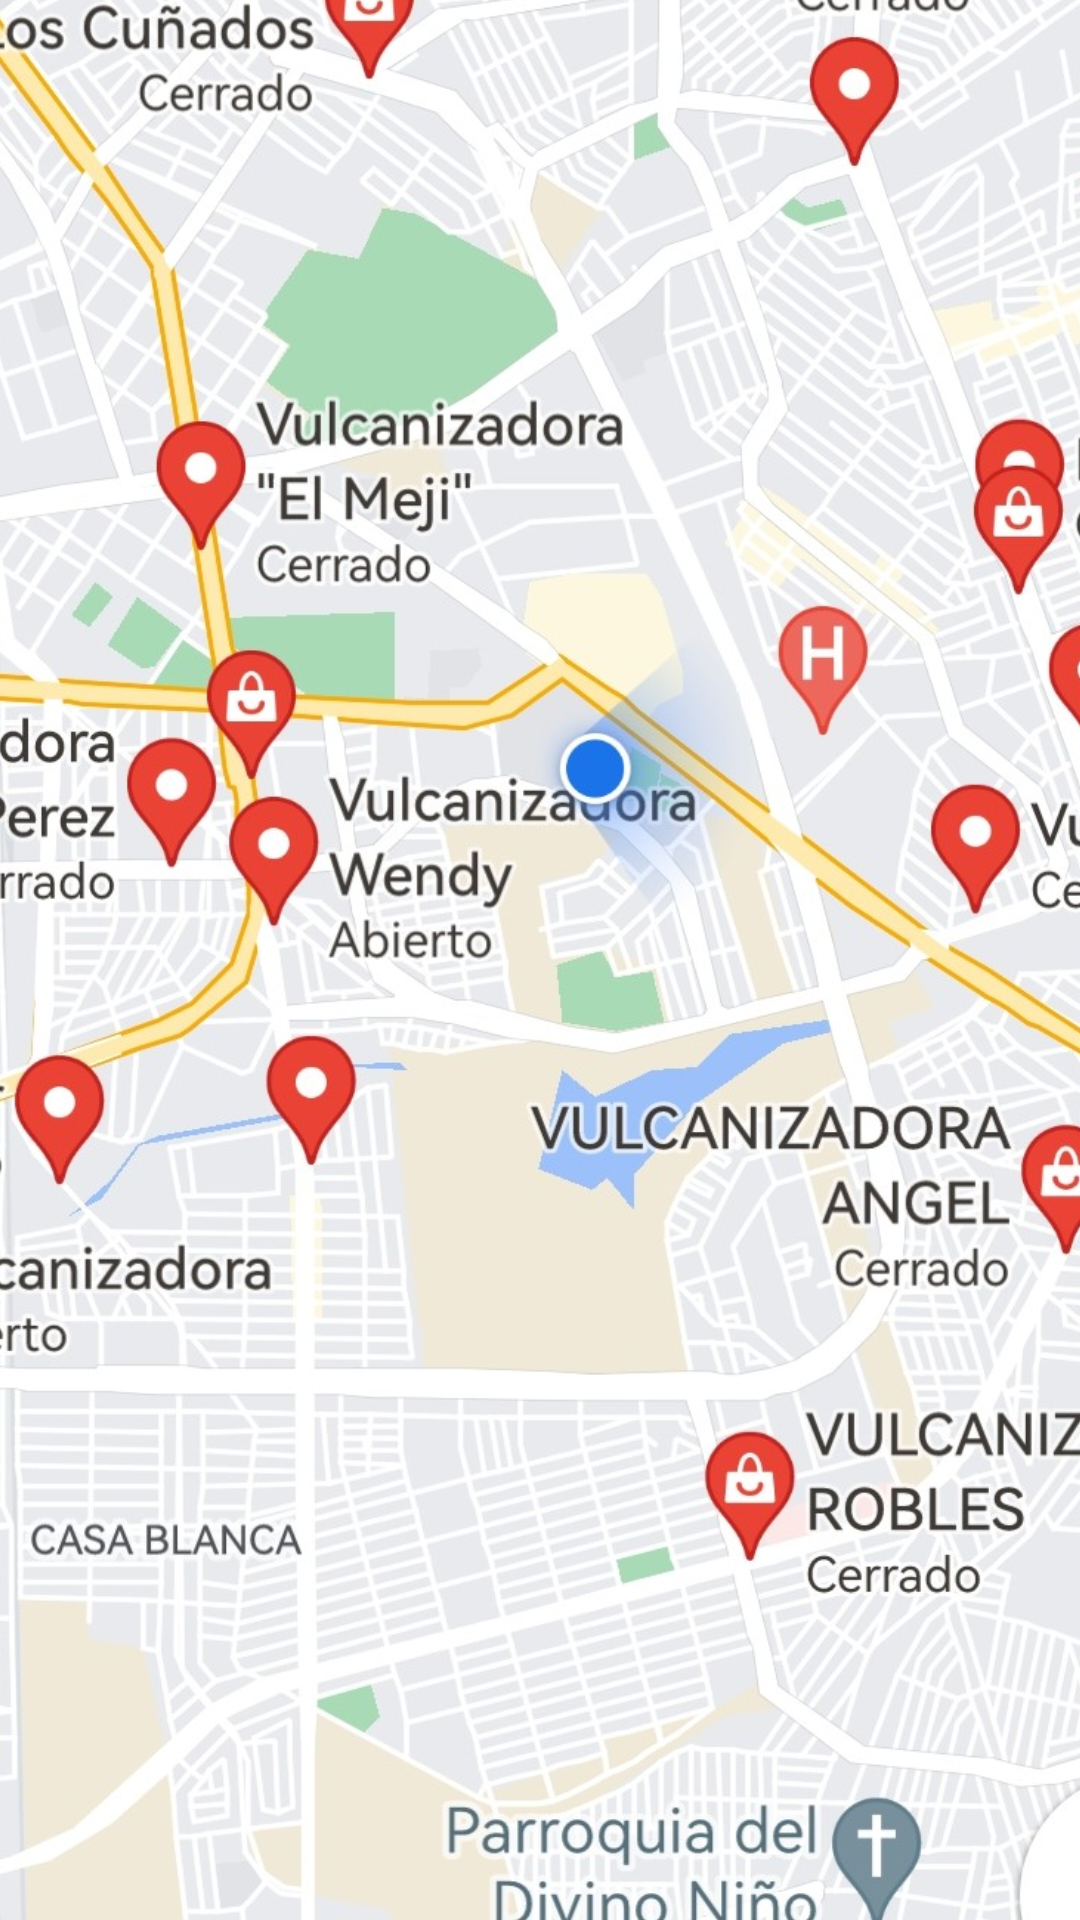

Android layout source for this screen:
<!-- AndroidManifest.xml: application theme Theme.UPIC2 -->
<!-- res/layout/fragment_vul.xml -->
<?xml version="1.0" encoding="utf-8"?>
<android.support.constraint.ConstraintLayout xmlns:android="http://schemas.android.com/apk/res/android"
    xmlns:app="http://schemas.android.com/apk/res-auto"
    xmlns:tools="http://schemas.android.com/tools"
    android:layout_width="match_parent"
    android:layout_height="match_parent"
    tools:context=".ui.vulcanizadora.VulcanizadoraFragment">

    <ImageView
        android:id="@+id/imageView2"
        android:layout_width="532dp"
        android:layout_height="937dp"
        android:src="@drawable/vulca"
        app:layout_constraintBottom_toBottomOf="parent"
        app:layout_constraintEnd_toEndOf="parent"
        app:layout_constraintStart_toStartOf="parent"
        app:layout_constraintTop_toTopOf="parent"
        android:contentDescription="@string/im_vil"
        android:onClick="callPervul"/>
</android.support.constraint.ConstraintLayout>
<!-- resources referenced by this layout -->
<resources>
  <!-- drawable vulca: jpg bitmap (drawable, 363269 bytes) -->
  <string name="im_vil">TODO</string>
  <style name="Theme.UPIC2" parent="Theme.AppCompat.Light.DarkActionBar">
          
          <item name="colorPrimary">@color/naranja_UPIC</item>
          <item name="colorPrimaryDark">@color/naranja_fond</item>
          <item name="colorAccent">@color/teal_200</item>
          
      </style>
  <color name="naranja_UPIC">#FD8000</color>
  <color name="naranja_fond">#EFAA54</color>
  <color name="teal_200">#FF03DAC5</color>
</resources>
